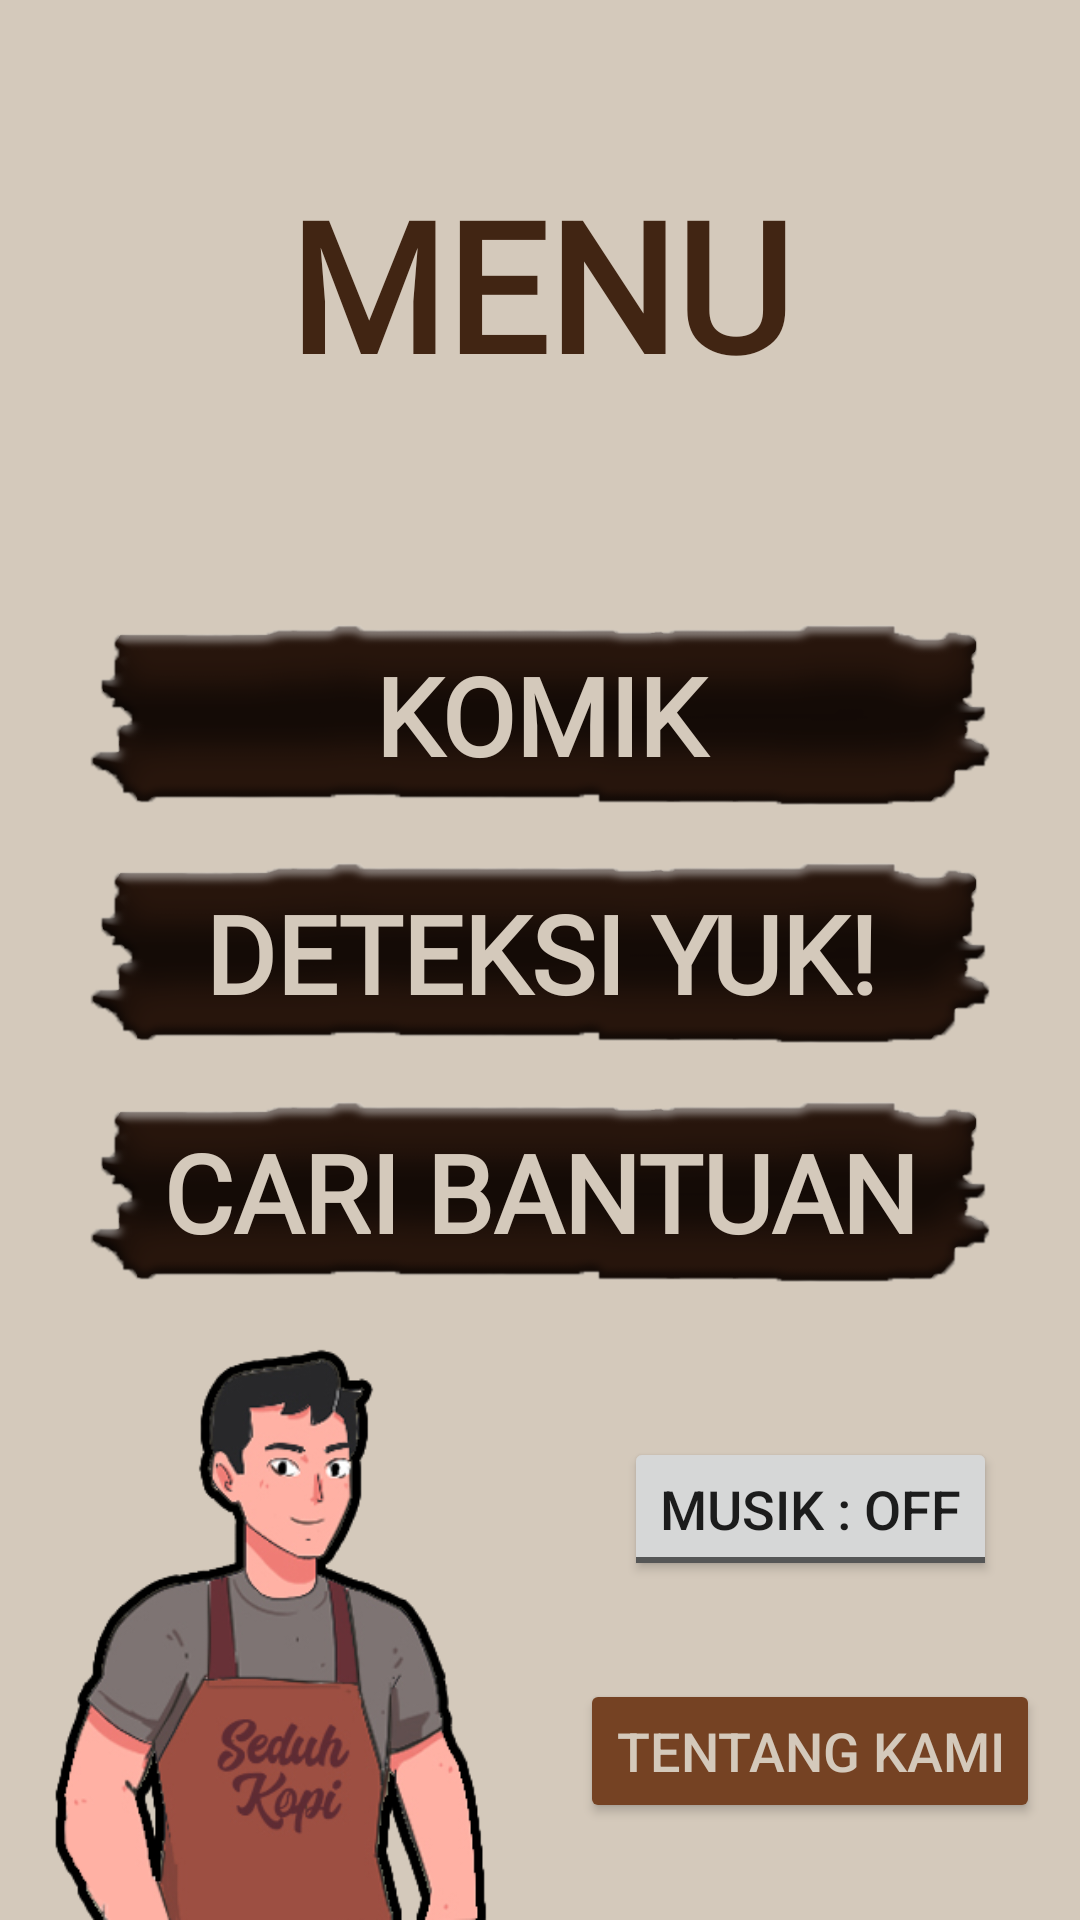

This screen was rendered from an Android layout file. Write that file and the resources it references.
<!-- AndroidManifest.xml: application theme AppTheme -->
<!-- res/layout/activity_main.xml -->
<?xml version="1.0" encoding="utf-8"?>
<layout xmlns:android="http://schemas.android.com/apk/res/android"
    xmlns:app="http://schemas.android.com/apk/res-auto">
    <androidx.constraintlayout.widget.ConstraintLayout
        xmlns:tools="http://schemas.android.com/tools"
        android:layout_width="match_parent"
        android:layout_height="match_parent"
        android:background="@color/colorCoffee1"
        tools:context=".MainActivity">

        <TextView
            android:id="@+id/text_menu"
            android:layout_width="wrap_content"
            android:layout_height="0dp"
            android:layout_margin="30dp"
            android:fontFamily="@font/casualvacancy_regular"
            android:gravity="center"
            android:text="@string/menu"
            android:textColor="@color/colorCoffee3"
            android:textSize="60sp"
            android:textStyle="bold"
            app:layout_constraintBottom_toTopOf="@id/group_menu"
            app:layout_constraintLeft_toLeftOf="parent"
            app:layout_constraintRight_toRightOf="parent"
            app:layout_constraintTop_toTopOf="parent"
            app:layout_constraintVertical_weight="2" />

        <View
            android:id="@+id/group_menu"
            android:layout_width="match_parent"
            android:layout_height="0dp"
            app:layout_constraintBottom_toTopOf="@id/group_about"
            app:layout_constraintEnd_toEndOf="parent"
            app:layout_constraintStart_toStartOf="parent"
            app:layout_constraintTop_toBottomOf="@id/text_menu"
            app:layout_constraintVertical_weight="4" />

        <Button
            android:id="@+id/button_komik"
            android:layout_width="300dp"
            android:layout_height="60dp"
            android:background="@drawable/button_coffee"
            android:fontFamily="@font/casualvacancy_regular"
            android:gravity="center"
            android:text="@string/menu_item_1"
            android:textColor="@color/colorCoffee1"
            android:textSize="36sp"
            android:textStyle="bold"
            app:layout_constraintBottom_toTopOf="@id/button_deteksi"
            app:layout_constraintEnd_toEndOf="@id/group_menu"
            app:layout_constraintStart_toStartOf="@id/group_menu"
            app:layout_constraintTop_toTopOf="@id/group_menu"
            app:layout_constraintVertical_chainStyle="spread" />

        <Button
            android:id="@+id/button_deteksi"
            android:layout_width="300dp"
            android:layout_height="60dp"
            android:background="@drawable/button_coffee"
            android:fontFamily="@font/casualvacancy_regular"
            android:gravity="center"
            android:text="@string/menu_item_2"
            android:textColor="@color/colorCoffee1"
            android:textSize="36sp"
            android:textStyle="bold"
            app:layout_constraintBottom_toTopOf="@id/button_bantuan"
            app:layout_constraintEnd_toEndOf="@id/group_menu"
            app:layout_constraintStart_toStartOf="@id/group_menu"
            app:layout_constraintTop_toBottomOf="@id/button_komik" />

        <Button
            android:id="@+id/button_bantuan"
            android:layout_width="300dp"
            android:layout_height="60dp"
            android:background="@drawable/button_coffee"
            android:fontFamily="@font/casualvacancy_regular"
            android:gravity="center"
            android:text="@string/menu_item_3"
            android:textColor="@color/colorCoffee1"
            android:textSize="36sp"
            android:textStyle="bold"
            app:layout_constraintBottom_toBottomOf="@id/group_menu"
            app:layout_constraintEnd_toEndOf="@id/group_menu"
            app:layout_constraintStart_toStartOf="@id/group_menu"
            app:layout_constraintTop_toBottomOf="@id/button_deteksi" />

        <ImageView
            android:id="@+id/gambar_pojok"
            android:layout_width="0dp"
            android:layout_height="0dp"
            android:contentDescription="@string/gambar_komik"
            android:src="@drawable/barista"
            app:layout_constraintBottom_toBottomOf="parent"
            app:layout_constraintEnd_toStartOf="@id/group_about"
            app:layout_constraintStart_toStartOf="parent"
            app:layout_constraintTop_toBottomOf="@id/group_menu"
            app:layout_constraintHorizontal_weight="1" />

        <View
            android:id="@+id/group_about"
            android:layout_width="0dp"
            android:layout_height="0dp"
            app:layout_constraintBottom_toBottomOf="parent"
            app:layout_constraintEnd_toEndOf="parent"
            app:layout_constraintStart_toEndOf="@id/gambar_pojok"
            app:layout_constraintTop_toBottomOf="@id/group_menu"
            app:layout_constraintHorizontal_weight="1"
            app:layout_constraintVertical_weight="3" />

        <ToggleButton
            android:id="@+id/music_toggle"
            android:layout_width="wrap_content"
            android:layout_height="wrap_content"
            android:textSize="18sp"
            android:text="@string/about_button"
            android:textOff="@string/opt_off"
            android:textOn="@string/opt_on"
            app:layout_constraintBottom_toTopOf="@id/about_button"
            app:layout_constraintEnd_toEndOf="@id/group_about"
            app:layout_constraintStart_toStartOf="@id/group_about"
            app:layout_constraintTop_toTopOf="@id/group_about"
            app:layout_constraintVertical_chainStyle="spread" />

        <Button
            android:id="@+id/about_button"
            android:layout_width="wrap_content"
            android:layout_height="wrap_content"
            android:backgroundTint="@color/colorCoffee2"
            android:textSize="18sp"
            android:text="@string/about_button"
            android:textColor="@color/colorCoffee1"
            app:layout_constraintBottom_toBottomOf="@id/group_about"
            app:layout_constraintEnd_toEndOf="@id/group_about"
            app:layout_constraintStart_toStartOf="@id/group_about"
            app:layout_constraintTop_toBottomOf="@id/music_toggle" />

    </androidx.constraintlayout.widget.ConstraintLayout>
</layout>
<!-- resources referenced by this layout -->
<resources>
  <color name="colorCoffee1">#D4C9BB</color>
  <color name="colorCoffee2">#754223</color>
  <color name="colorCoffee3">#412513</color>
  <!-- drawable barista: png bitmap (drawable, 62942 bytes) -->
  <!-- drawable button_coffee: png bitmap (drawable, 35301 bytes) -->
  <string name="about_button">TENTANG KAMI</string>
  <string name="gambar_komik">Ini Komik</string>
  <string name="menu">MENU</string>
  <string name="menu_item_1">KOMIK</string>
  <string name="menu_item_2">DETEKSI YUK!</string>
  <string name="menu_item_3">CARI BANTUAN</string>
  <string name="opt_off">MUSIK : OFF</string>
  <string name="opt_on">MUSIK : ON</string>
  <style name="AppTheme" parent="Theme.AppCompat.Light.NoActionBar">
          
          <item name="colorPrimary">@color/colorCoffee1</item>
          <item name="colorPrimaryDark">@color/colorCoffee4</item>
          <item name="colorAccent">@color/colorCoffee3</item>
          <item name="android:colorEdgeEffect">@color/colorCoffee2</item>
          <item name="android:windowFullscreen">true</item>
      </style>
  <color name="colorCoffee4">#3A130C</color>
</resources>
